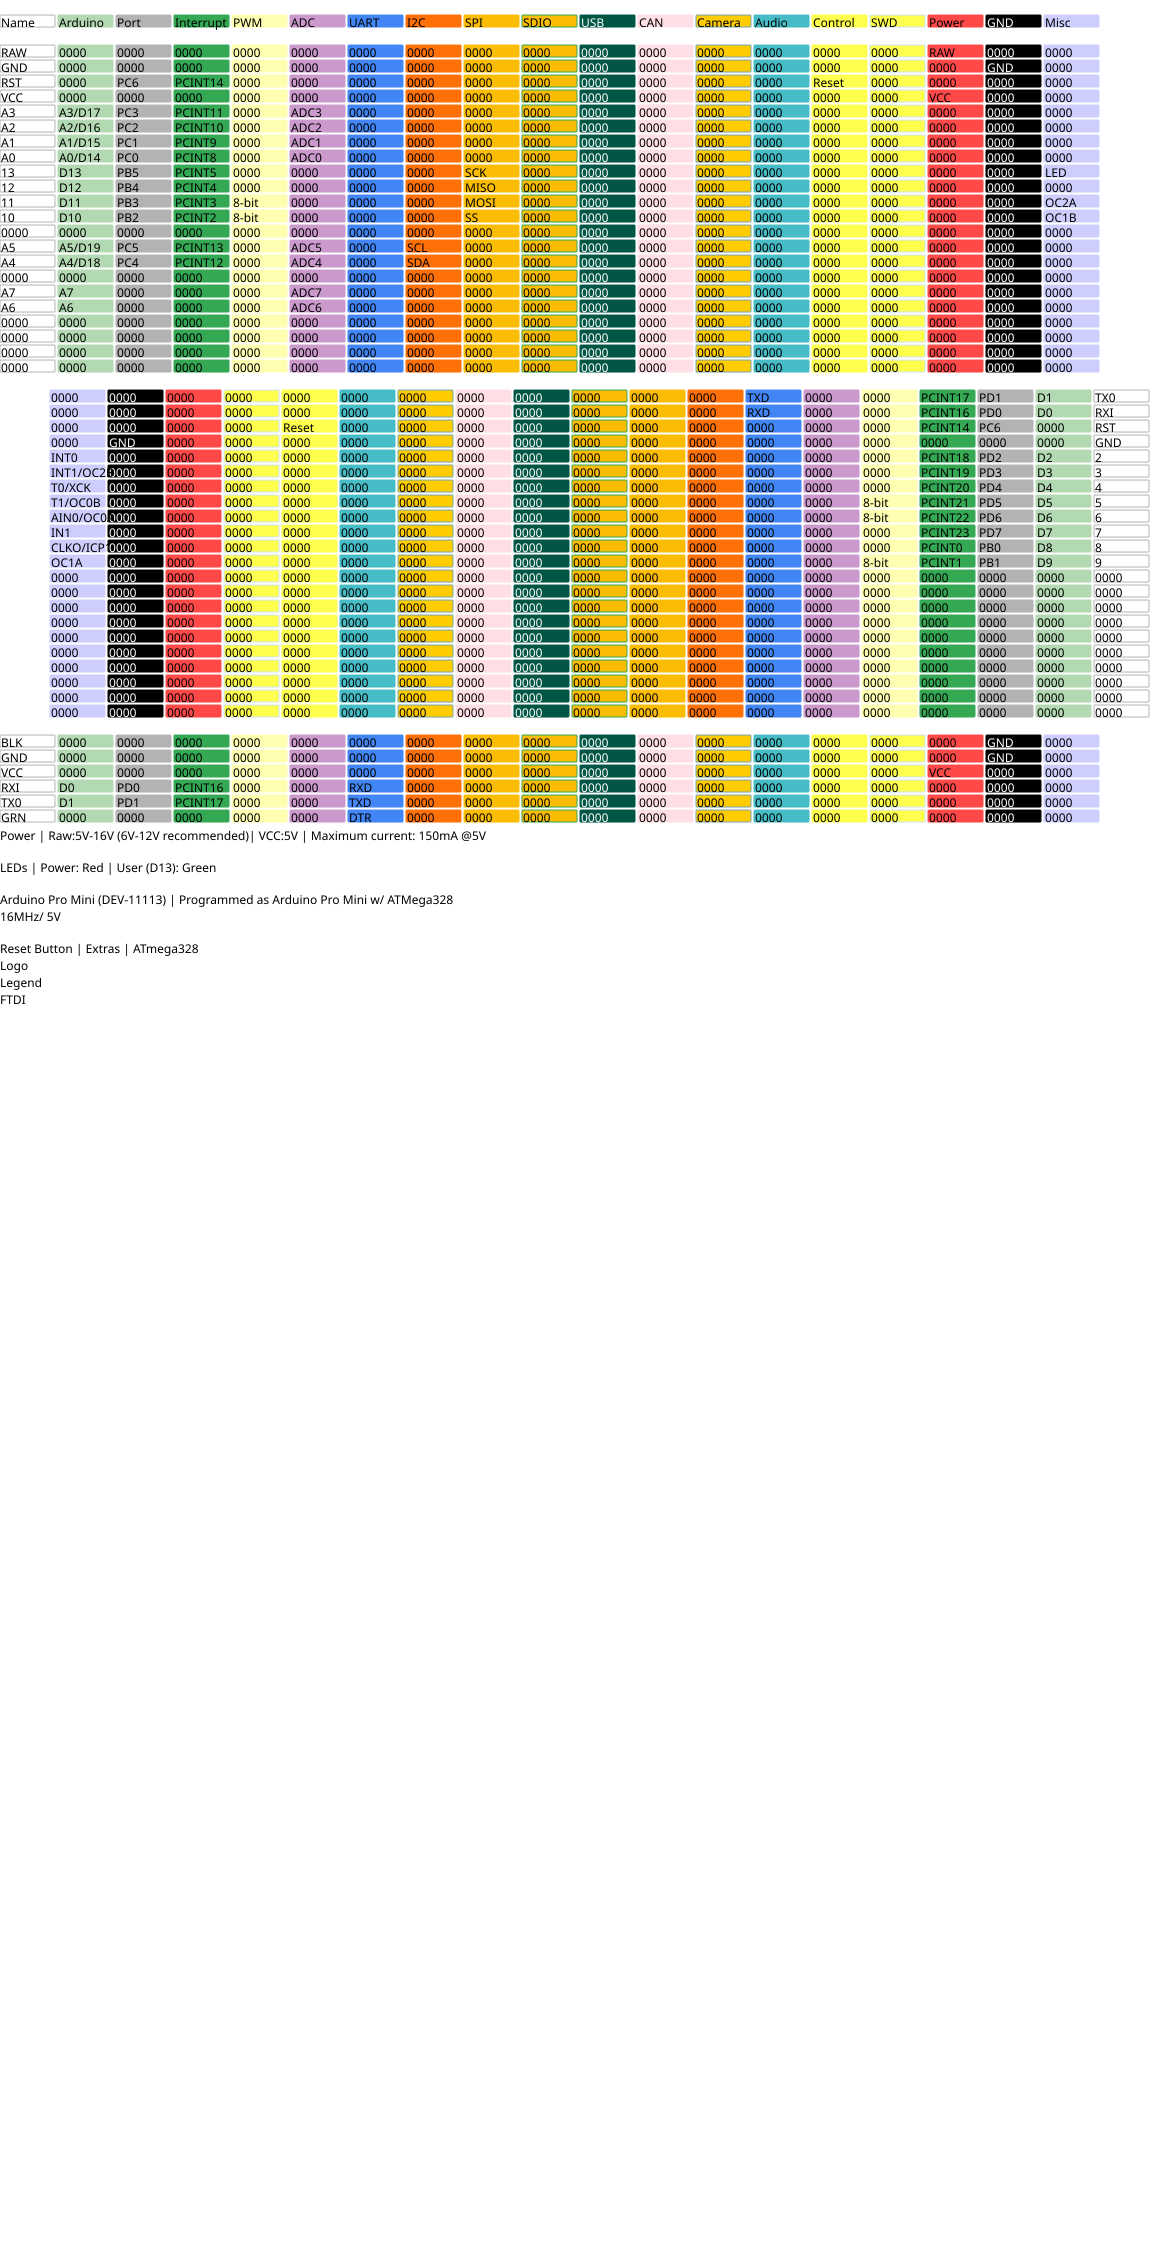

Data behind this chart, as committed beside it:
Name, Arduino, Port, Interrupt, PWM, ADC, UART, I2C, SPI, SDIO, USB, CAN, Camera, Audio, Control, SWD, Power, GND, Misc, 1
Right, , , , , , , , , , , , , , , , , , , 1
RAW, 0000, 0000, 0000, 0000, 0000, 0000, 0000, 0000, 0000, 0000, 0000, 0000, 0000, 0000, 0000, RAW, 0000, 0000, 1
GND, 0000, 0000, 0000, 0000, 0000, 0000, 0000, 0000, 0000, 0000, 0000, 0000, 0000, 0000, 0000, 0000, GND, 0000, 1
RST, 0000, PC6, PCINT14, 0000, 0000, 0000, 0000, 0000, 0000, 0000, 0000, 0000, 0000, Reset, 0000, 0000, 0000, 0000, 1
VCC, 0000, 0000, 0000, 0000, 0000, 0000, 0000, 0000, 0000, 0000, 0000, 0000, 0000, 0000, 0000, VCC, 0000, 0000, 1
A3, A3/D17, PC3, PCINT11, 0000, ADC3, 0000, 0000, 0000, 0000, 0000, 0000, 0000, 0000, 0000, 0000, 0000, 0000, 0000, 1
A2, A2/D16, PC2, PCINT10, 0000, ADC2, 0000, 0000, 0000, 0000, 0000, 0000, 0000, 0000, 0000, 0000, 0000, 0000, 0000, 1
A1, A1/D15, PC1, PCINT9, 0000, ADC1, 0000, 0000, 0000, 0000, 0000, 0000, 0000, 0000, 0000, 0000, 0000, 0000, 0000, 1
A0, A0/D14, PC0, PCINT8, 0000, ADC0, 0000, 0000, 0000, 0000, 0000, 0000, 0000, 0000, 0000, 0000, 0000, 0000, 0000, 1
13, D13, PB5, PCINT5, 0000, 0000, 0000, 0000, SCK, 0000, 0000, 0000, 0000, 0000, 0000, 0000, 0000, 0000, LED, 1
12, D12, PB4, PCINT4, 0000, 0000, 0000, 0000, MISO, 0000, 0000, 0000, 0000, 0000, 0000, 0000, 0000, 0000, 0000, 1
11, D11, PB3, PCINT3, 8-bit, 0000, 0000, 0000, MOSI, 0000, 0000, 0000, 0000, 0000, 0000, 0000, 0000, 0000, OC2A, 1
10, D10, PB2, PCINT2, 8-bit, 0000, 0000, 0000, SS, 0000, 0000, 0000, 0000, 0000, 0000, 0000, 0000, 0000, OC1B, 1
0000, 0000, 0000, 0000, 0000, 0000, 0000, 0000, 0000, 0000, 0000, 0000, 0000, 0000, 0000, 0000, 0000, 0000, 0000, 1
A5, A5/D19, PC5, PCINT13, 0000, ADC5, 0000, SCL, 0000, 0000, 0000, 0000, 0000, 0000, 0000, 0000, 0000, 0000, 0000, 1
A4, A4/D18, PC4, PCINT12, 0000, ADC4, 0000, SDA, 0000, 0000, 0000, 0000, 0000, 0000, 0000, 0000, 0000, 0000, 0000, 1
0000, 0000, 0000, 0000, 0000, 0000, 0000, 0000, 0000, 0000, 0000, 0000, 0000, 0000, 0000, 0000, 0000, 0000, 0000, 1
A7, A7, 0000, 0000, 0000, ADC7, 0000, 0000, 0000, 0000, 0000, 0000, 0000, 0000, 0000, 0000, 0000, 0000, 0000, 1
A6, A6, 0000, 0000, 0000, ADC6, 0000, 0000, 0000, 0000, 0000, 0000, 0000, 0000, 0000, 0000, 0000, 0000, 0000, 1
0000, 0000, 0000, 0000, 0000, 0000, 0000, 0000, 0000, 0000, 0000, 0000, 0000, 0000, 0000, 0000, 0000, 0000, 0000, 1
0000, 0000, 0000, 0000, 0000, 0000, 0000, 0000, 0000, 0000, 0000, 0000, 0000, 0000, 0000, 0000, 0000, 0000, 0000, 1
0000, 0000, 0000, 0000, 0000, 0000, 0000, 0000, 0000, 0000, 0000, 0000, 0000, 0000, 0000, 0000, 0000, 0000, 0000, 1
0000, 0000, 0000, 0000, 0000, 0000, 0000, 0000, 0000, 0000, 0000, 0000, 0000, 0000, 0000, 0000, 0000, 0000, 0000, 1
Left, , , , , , , , , , , , , , , , , , , 1
TX0, D1, PD1, PCINT17, 0000, 0000, TXD, 0000, 0000, 0000, 0000, 0000, 0000, 0000, 0000, 0000, 0000, 0000, 0000, 1
RXI, D0, PD0, PCINT16, 0000, 0000, RXD, 0000, 0000, 0000, 0000, 0000, 0000, 0000, 0000, 0000, 0000, 0000, 0000, 1
RST, 0000, PC6, PCINT14, 0000, 0000, 0000, 0000, 0000, 0000, 0000, 0000, 0000, 0000, Reset, 0000, 0000, 0000, 0000, 1
GND, 0000, 0000, 0000, 0000, 0000, 0000, 0000, 0000, 0000, 0000, 0000, 0000, 0000, 0000, 0000, 0000, GND, 0000, 1
2, D2, PD2, PCINT18, 0000, 0000, 0000, 0000, 0000, 0000, 0000, 0000, 0000, 0000, 0000, 0000, 0000, 0000, INT0, 1
3, D3, PD3, PCINT19, 0000, 0000, 0000, 0000, 0000, 0000, 0000, 0000, 0000, 0000, 0000, 0000, 0000, 0000, INT1/OC2B, 1
4, D4, PD4, PCINT20, 0000, 0000, 0000, 0000, 0000, 0000, 0000, 0000, 0000, 0000, 0000, 0000, 0000, 0000, T0/XCK, 1
5, D5, PD5, PCINT21, 8-bit, 0000, 0000, 0000, 0000, 0000, 0000, 0000, 0000, 0000, 0000, 0000, 0000, 0000, T1/OC0B, 1
6, D6, PD6, PCINT22, 8-bit, 0000, 0000, 0000, 0000, 0000, 0000, 0000, 0000, 0000, 0000, 0000, 0000, 0000, AIN0/OC0A, 1
7, D7, PD7, PCINT23, 0000, 0000, 0000, 0000, 0000, 0000, 0000, 0000, 0000, 0000, 0000, 0000, 0000, 0000, IN1, 1
8, D8, PB0, PCINT0, 0000, 0000, 0000, 0000, 0000, 0000, 0000, 0000, 0000, 0000, 0000, 0000, 0000, 0000, CLKO/ICP1, 1
9, D9, PB1, PCINT1, 8-bit, 0000, 0000, 0000, 0000, 0000, 0000, 0000, 0000, 0000, 0000, 0000, 0000, 0000, OC1A, 1
0000, 0000, 0000, 0000, 0000, 0000, 0000, 0000, 0000, 0000, 0000, 0000, 0000, 0000, 0000, 0000, 0000, 0000, 0000, 1
0000, 0000, 0000, 0000, 0000, 0000, 0000, 0000, 0000, 0000, 0000, 0000, 0000, 0000, 0000, 0000, 0000, 0000, 0000, 1
0000, 0000, 0000, 0000, 0000, 0000, 0000, 0000, 0000, 0000, 0000, 0000, 0000, 0000, 0000, 0000, 0000, 0000, 0000, 1
0000, 0000, 0000, 0000, 0000, 0000, 0000, 0000, 0000, 0000, 0000, 0000, 0000, 0000, 0000, 0000, 0000, 0000, 0000, 1
0000, 0000, 0000, 0000, 0000, 0000, 0000, 0000, 0000, 0000, 0000, 0000, 0000, 0000, 0000, 0000, 0000, 0000, 0000, 1
0000, 0000, 0000, 0000, 0000, 0000, 0000, 0000, 0000, 0000, 0000, 0000, 0000, 0000, 0000, 0000, 0000, 0000, 0000, 1
0000, 0000, 0000, 0000, 0000, 0000, 0000, 0000, 0000, 0000, 0000, 0000, 0000, 0000, 0000, 0000, 0000, 0000, 0000, 1
0000, 0000, 0000, 0000, 0000, 0000, 0000, 0000, 0000, 0000, 0000, 0000, 0000, 0000, 0000, 0000, 0000, 0000, 0000, 1
0000, 0000, 0000, 0000, 0000, 0000, 0000, 0000, 0000, 0000, 0000, 0000, 0000, 0000, 0000, 0000, 0000, 0000, 0000, 1
0000, 0000, 0000, 0000, 0000, 0000, 0000, 0000, 0000, 0000, 0000, 0000, 0000, 0000, 0000, 0000, 0000, 0000, 0000, 1
Top, , , , , , , , , , , , , , , , , , , 1
BLK, 0000, 0000, 0000, 0000, 0000, 0000, 0000, 0000, 0000, 0000, 0000, 0000, 0000, 0000, 0000, 0000, GND, 0000, 1
GND, 0000, 0000, 0000, 0000, 0000, 0000, 0000, 0000, 0000, 0000, 0000, 0000, 0000, 0000, 0000, 0000, GND, 0000, 1
VCC, 0000, 0000, 0000, 0000, 0000, 0000, 0000, 0000, 0000, 0000, 0000, 0000, 0000, 0000, 0000, VCC, 0000, 0000, 1
RXI, D0, PD0, PCINT16, 0000, 0000, RXD, 0000, 0000, 0000, 0000, 0000, 0000, 0000, 0000, 0000, 0000, 0000, 0000, 1
TX0, D1, PD1, PCINT17, 0000, 0000, TXD, 0000, 0000, 0000, 0000, 0000, 0000, 0000, 0000, 0000, 0000, 0000, 0000, 1
GRN, 0000, 0000, 0000, 0000, 0000, DTR, 0000, 0000, 0000, 0000, 0000, 0000, 0000, 0000, 0000, 0000, 0000, 0000, 1
Text, , , , , , , , , , , , , , , , , , , 
Power | Raw:5V-16V (6V-12V recommended)|…, , , , , , , , , , , , , , , , , , , 
LEDs | Power: Red | User (D13): Green, , , , , , , , , , , , , , , , , , , 
Arduino Pro Mini (DEV-11113) | Programme…, 16MHz/ 5V, , , , , , , , , , , , , , , , , , , 
Reset Button | Extras | ATmega328, Logo, Legend, FTDI, , , , , , , , , , , , , , , , , , , 
EOF, , , , , , , , , , , , , , , , , , , 
